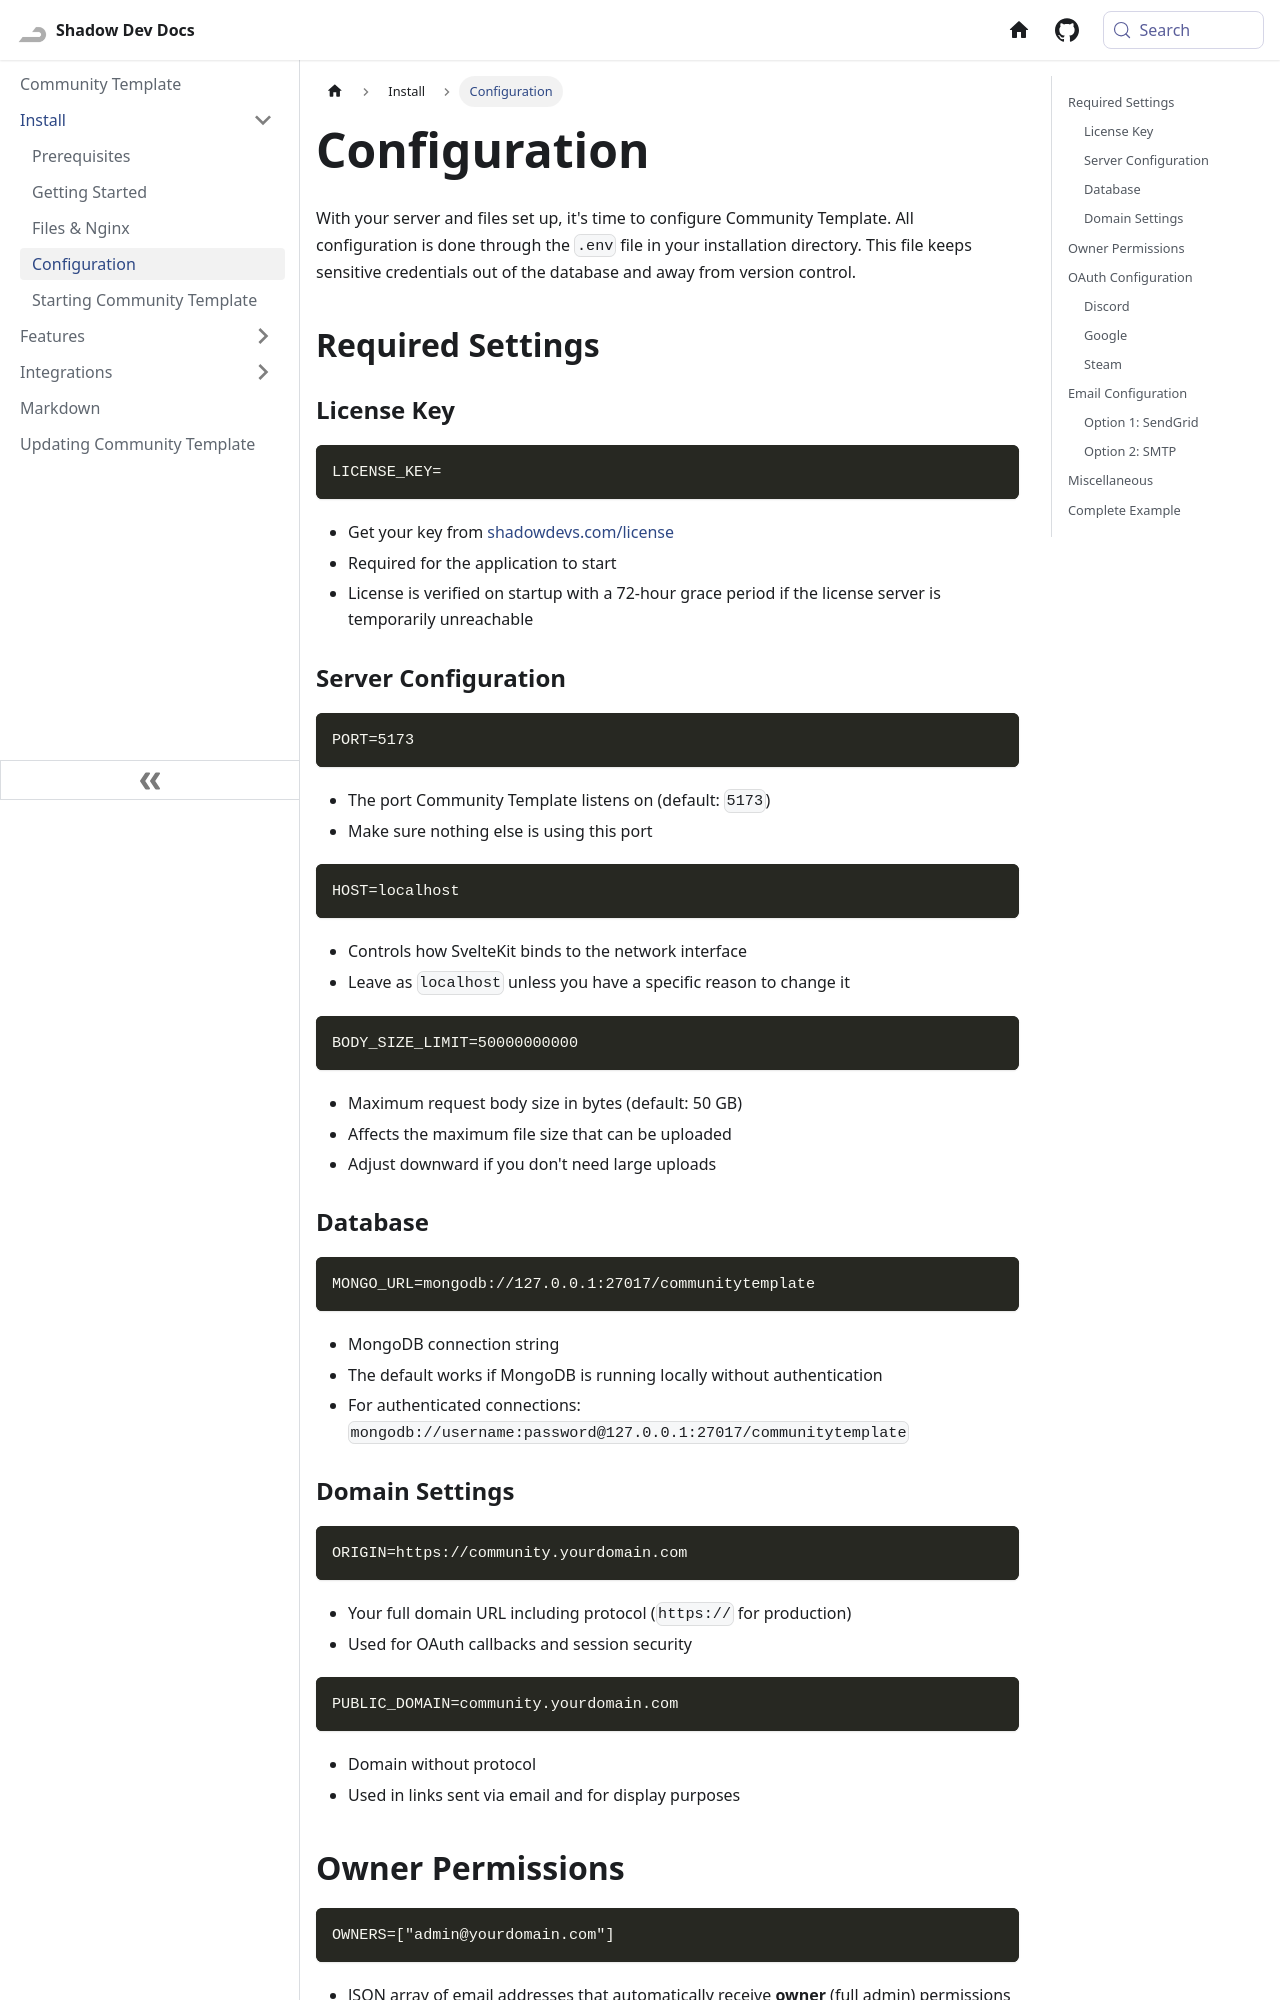

repository: Shadow-Develops/docusaurus · page: communityTemplate/install/config.html · generator: docusaurus

---
sidebar_position: 4
---

# Configuration

With your server and files set up, it's time to configure Community Template. All configuration is done through the `.env` file in your installation directory. This file keeps sensitive credentials out of the database and away from version control.

## Required Settings

### License Key

```env
LICENSE_KEY=
```

- Get your key from [shadowdevs.com/license](https://shadowdevs.com/license)
- Required for the application to start
- License is verified on startup with a 72-hour grace period if the license server is temporarily unreachable

### Server Configuration

```env
PORT=5173
```

- The port Community Template listens on (default: `5173`)
- Make sure nothing else is using this port

```env
HOST=localhost
```

- Controls how SvelteKit binds to the network interface
- Leave as `localhost` unless you have a specific reason to change it

```env
BODY_SIZE_LIMIT=50000000000
```

- Maximum request body size in bytes (default: 50 GB)
- Affects the maximum file size that can be uploaded
- Adjust downward if you don't need large uploads

### Database

```env
MONGO_URL=mongodb://127.0.0.1:27017/communitytemplate
```

- MongoDB connection string
- The default works if MongoDB is running locally without authentication
- For authenticated connections: `mongodb://username:password@127.0.0.1:27017/communitytemplate`

### Domain Settings

```env
ORIGIN=https://community.yourdomain.com
```

- Your full domain URL including protocol (`https://` for production)
- Used for OAuth callbacks and session security

```env
PUBLIC_DOMAIN=community.yourdomain.com
```

- Domain without protocol
- Used in links sent via email and for display purposes
